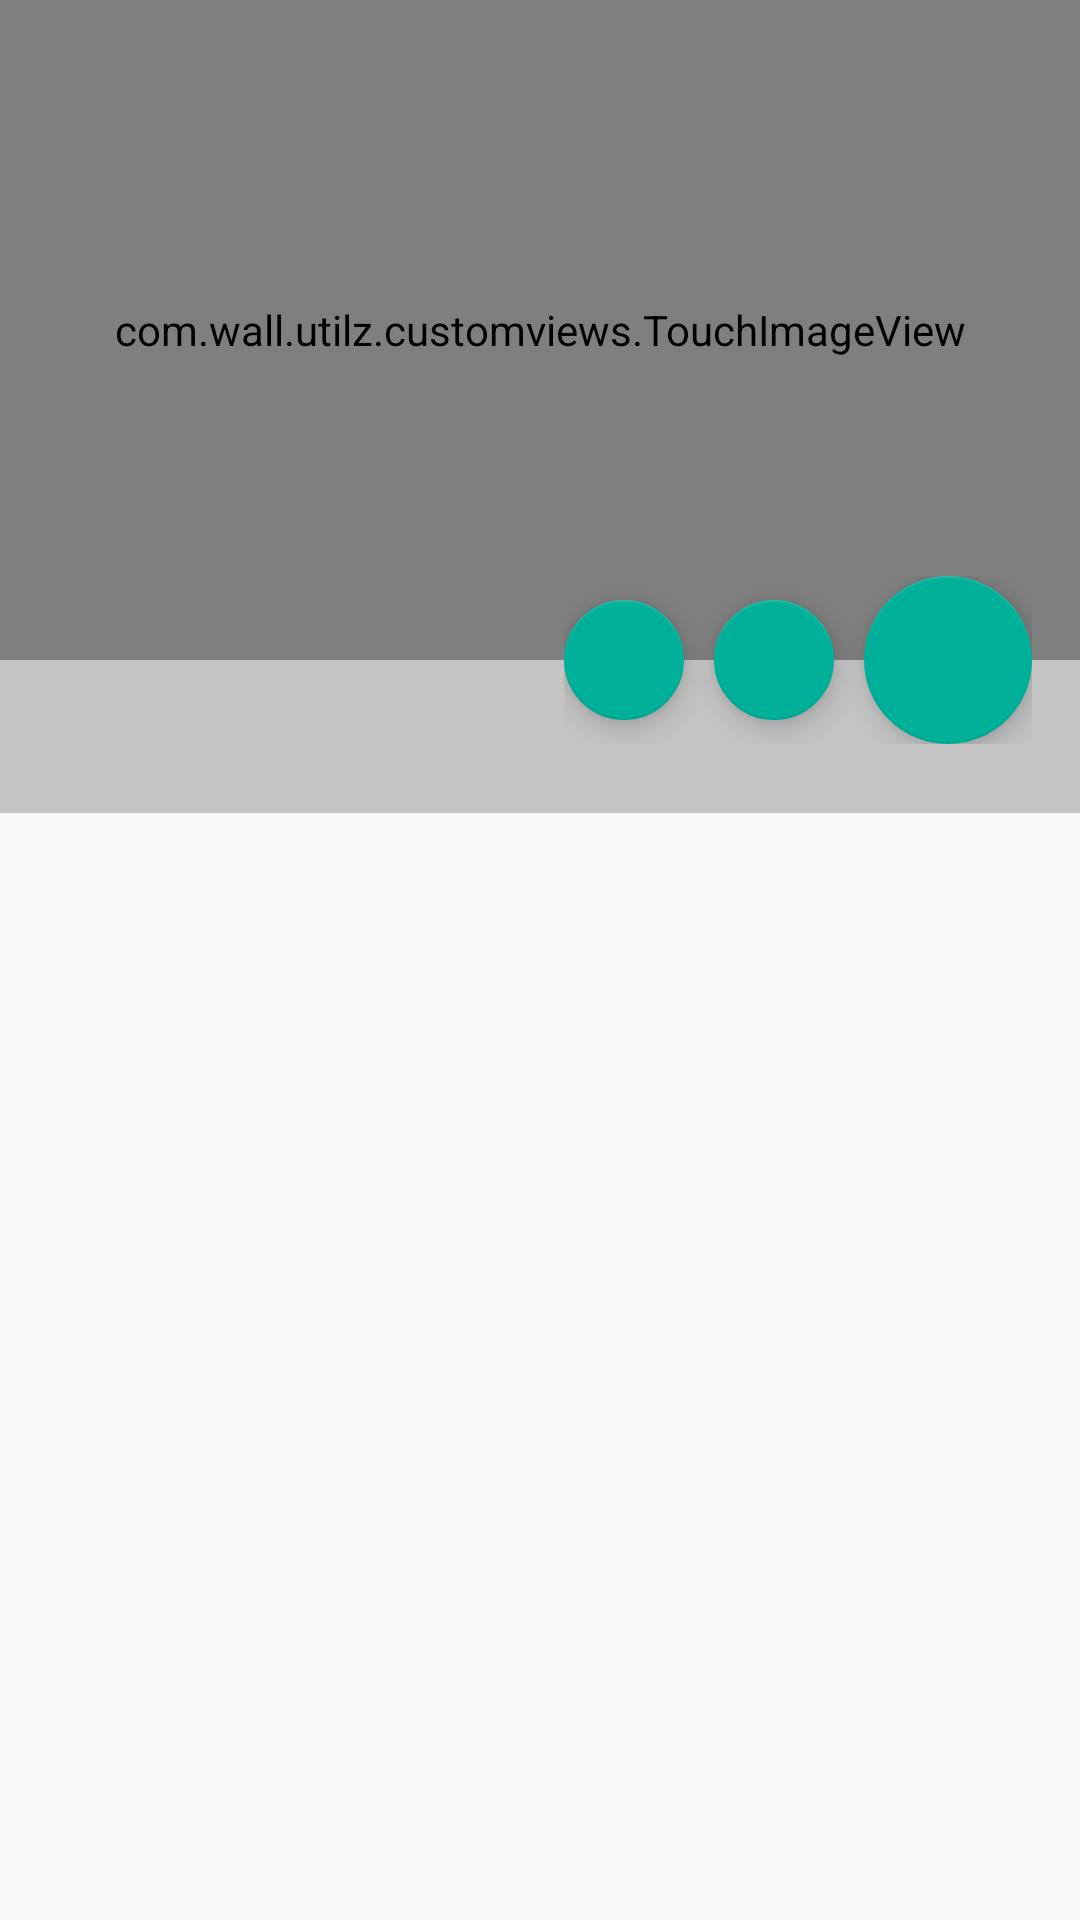

Reconstruct the res/layout file that produces this screen, plus the resources it refers to.
<!-- AndroidManifest.xml: application theme AppTheme -->
<!-- res/layout/dialog_wall_detail.xml -->
<?xml version="1.0" encoding="utf-8"?>
<RelativeLayout xmlns:android="http://schemas.android.com/apk/res/android"
    android:layout_width="match_parent"
    android:layout_height="match_parent"
    xmlns:tools="http://schemas.android.com/tools"
    xmlns:app="http://schemas.android.com/apk/res-auto"
    android:orientation="vertical">

    <com.wall.utilz.customviews.TouchImageView
        android:id="@+id/imgWall"
        android:layout_width="match_parent"
        android:layout_height="220dp"
        android:scaleType="centerCrop"
        tools:src="@drawable/sport" />

    <TextView
        android:id="@+id/dummy"
        android:layout_width="wrap_content"
        android:layout_height="wrap_content"
        android:layout_below="@+id/imgWall"
        android:layout_marginTop="9dp" />

    <TextView
        android:id="@+id/txtTitle"
        android:layout_width="match_parent"
        android:layout_height="wrap_content"
        android:layout_below="@+id/imgWall"
        android:background="@color/cardview_shadow_start_color"
        android:padding="@dimen/activity_horizontal_margin" />

    <LinearLayout
        android:layout_width="wrap_content"
        android:layout_height="wrap_content"
        android:layout_above="@+id/dummy"
        android:gravity="center"
        android:layout_alignBottom="@+id/dummy"
        android:layout_marginRight="@dimen/activity_horizontal_margin"
        android:layout_alignParentRight="true"
        android:orientation="horizontal">

        <android.support.design.widget.FloatingActionButton
            android:layout_width="wrap_content"
            android:layout_height="wrap_content"
            app:fabSize="mini"
            android:clickable="true"
            android:focusable="true"
            android:layout_marginRight="10dp"
            android:background="?attr/selectableItemBackground"
            android:src="@drawable/img_placeholder" />

        <android.support.design.widget.FloatingActionButton
            android:layout_width="wrap_content"
            android:layout_height="wrap_content"
            app:fabSize="mini"
            android:clickable="true"
            android:focusable="true"
            android:layout_marginRight="10dp"
            android:background="?attr/selectableItemBackground"
            android:src="@drawable/img_placeholder" />

        <android.support.design.widget.FloatingActionButton
            android:layout_width="wrap_content"
            android:layout_height="wrap_content"
            android:clickable="true"
            app:fabSize="normal"
            android:focusable="true"
            android:background="?attr/selectableItemBackground"
            android:src="@drawable/img_placeholder" />

    </LinearLayout>

</RelativeLayout>
<!-- resources referenced by this layout -->
<resources>
  <dimen name="activity_horizontal_margin">16dp</dimen>
  <!-- drawable sport: jpg bitmap (drawable-xxhdpi, 16329 bytes) -->
  <style name="AppTheme" parent="Theme.AppCompat.Light.DarkActionBar">
          
          <item name="colorPrimary">@color/colorPrimary</item>
          <item name="colorPrimaryDark">@color/colorPrimaryDark</item>
          <item name="colorAccent">@color/colorAccent</item>
      </style>
  <color name="colorPrimary">#1F2634</color>
  <color name="colorPrimaryDark">#141923</color>
  <color name="colorAccent">#00B099</color>
</resources>
